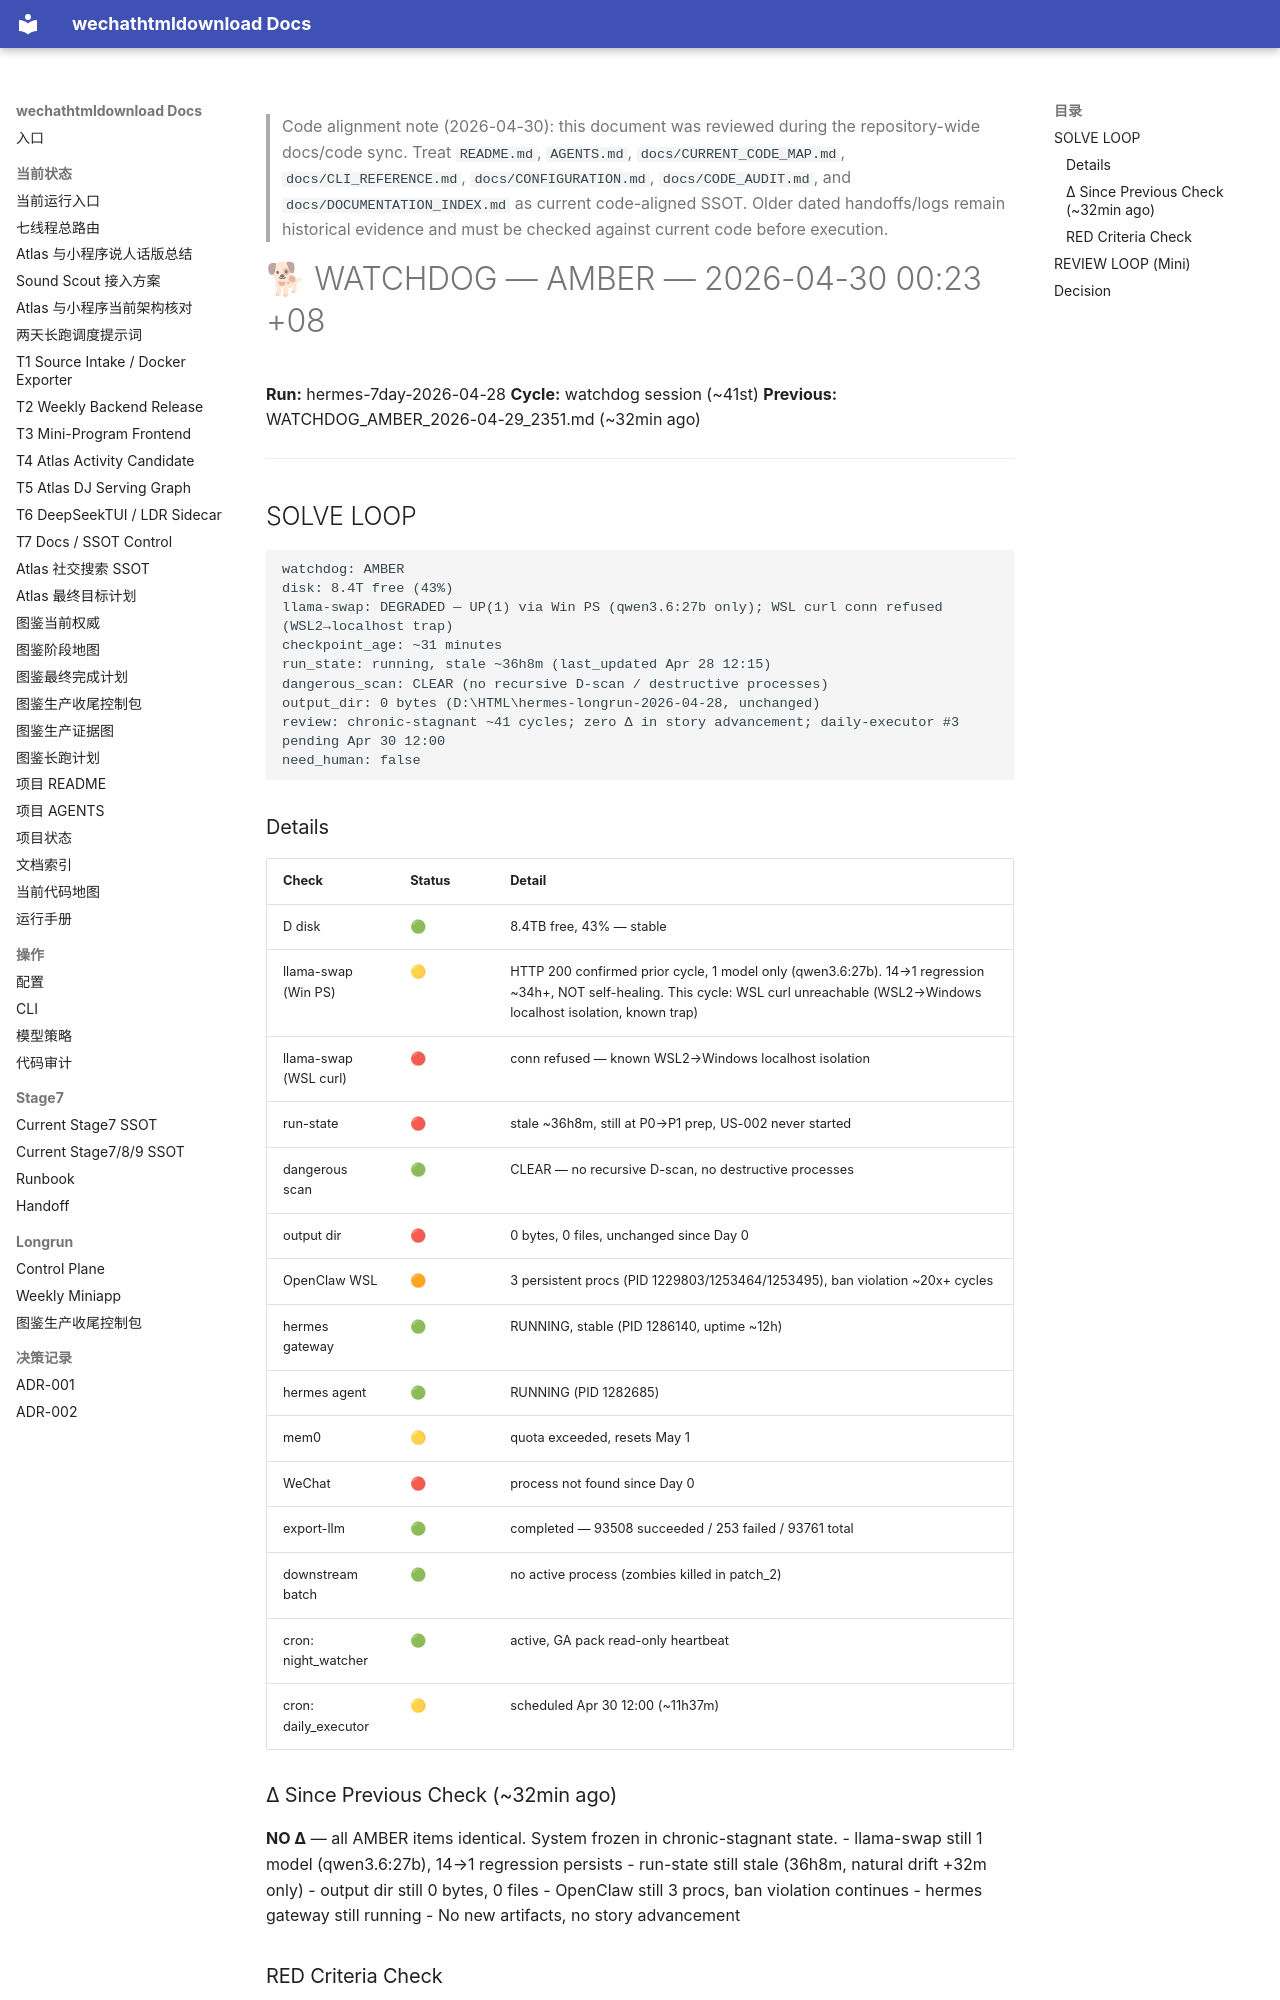

repository: yutianyu111602-glitch/wechathtmldownload · page: longrun/hermes-7day/reports/WATCHDOG_AMBER_2026-04-30_0023.html · generator: mkdocs

<!-- CODE_ALIGNMENT_2026_04_30_START -->
> Code alignment note (2026-04-30): this document was reviewed during the repository-wide docs/code sync. Treat `README.md`, `AGENTS.md`, `docs/CURRENT_CODE_MAP.md`, `docs/CLI_REFERENCE.md`, `docs/CONFIGURATION.md`, `docs/CODE_AUDIT.md`, and `docs/DOCUMENTATION_INDEX.md` as current code-aligned SSOT. Older dated handoffs/logs remain historical evidence and must be checked against current code before execution.
<!-- CODE_ALIGNMENT_2026_04_30_END -->

# 🐕 WATCHDOG — AMBER — 2026-04-30 00:23 +08

**Run:** hermes-7day-2026-04-28
**Cycle:** watchdog session (~41st)
**Previous:** WATCHDOG_AMBER_2026-04-29_2351.md (~32min ago)

---

## SOLVE LOOP

```
watchdog: AMBER
disk: 8.4T free (43%)
llama-swap: DEGRADED — UP(1) via Win PS (qwen3.6:27b only); WSL curl conn refused (WSL2→localhost trap)
checkpoint_age: ~31 minutes
run_state: running, stale ~36h8m (last_updated Apr 28 12:15)
dangerous_scan: CLEAR (no recursive D-scan / destructive processes)
output_dir: 0 bytes (D:\HTML\hermes-longrun-2026-04-28, unchanged)
review: chronic-stagnant ~41 cycles; zero Δ in story advancement; daily-executor #3 pending Apr 30 12:00
need_human: false
```

### Details

| Check | Status | Detail |
|-------|--------|--------|
| D disk | 🟢 | 8.4TB free, 43% — stable |
| llama-swap (Win PS) | 🟡 | HTTP 200 confirmed prior cycle, 1 model only (qwen3.6:27b). 14→1 regression ~34h+, NOT self-healing. This cycle: WSL curl unreachable (WSL2→Windows localhost isolation, known trap) |
| llama-swap (WSL curl) | 🔴 | conn refused — known WSL2→Windows localhost isolation |
| run-state | 🔴 | stale ~36h8m, still at P0→P1 prep, US-002 never started |
| dangerous scan | 🟢 | CLEAR — no recursive D-scan, no destructive processes |
| output dir | 🔴 | 0 bytes, 0 files, unchanged since Day 0 |
| OpenClaw WSL | 🟠 | 3 persistent procs (PID 1229803/1253464/1253495), ban violation ~20x+ cycles |
| hermes gateway | 🟢 | RUNNING, stable (PID 1286140, uptime ~12h) |
| hermes agent | 🟢 | RUNNING (PID 1282685) |
| mem0 | 🟡 | quota exceeded, resets May 1 |
| WeChat | 🔴 | process not found since Day 0 |
| export-llm | 🟢 | completed — 93508 succeeded / 253 failed / 93761 total |
| downstream batch | 🟢 | no active process (zombies killed in patch_2) |
| cron: night_watcher | 🟢 | active, GA pack read-only heartbeat |
| cron: daily_executor | 🟡 | scheduled Apr 30 12:00 (~11h37m) |
